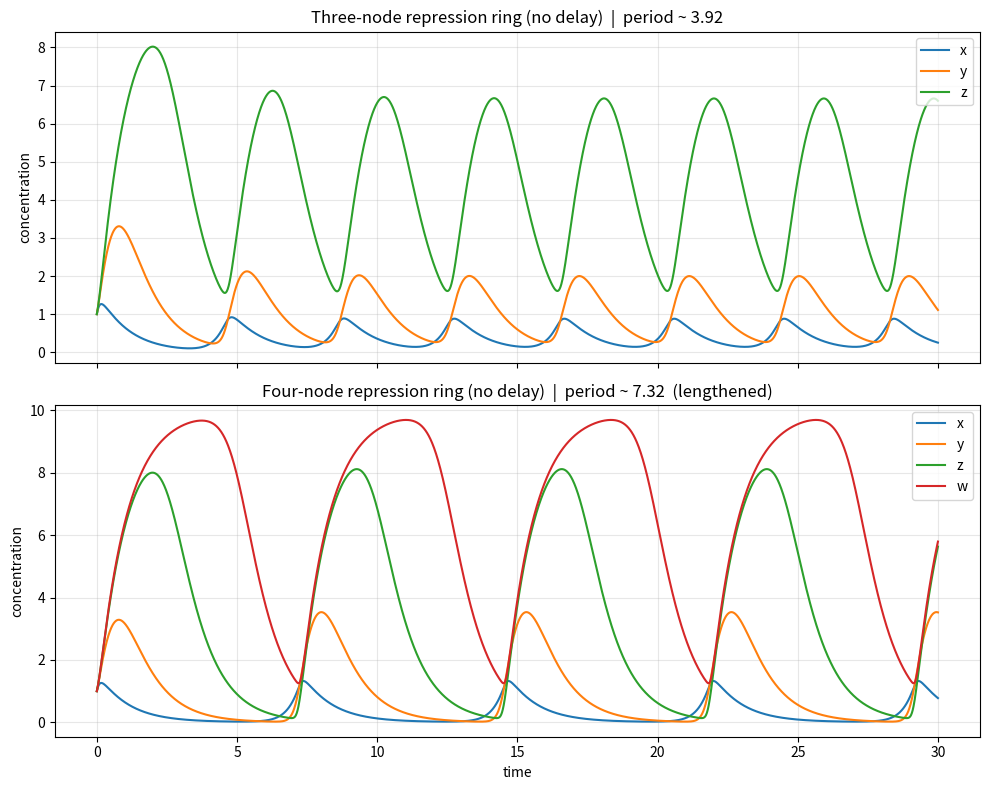

Write Python code to recreate this figure. (Note: this script raises an exception after producing the figure.)
import numpy as np
import matplotlib
matplotlib.use("Agg")
import matplotlib.pyplot as plt

# -------------------------------------------------------------------
# Generic multi-variable Heun integrator (predictor-corrector, no delay)
# -------------------------------------------------------------------
def heun(f, x0, dt, t_end):
    n_steps = int(round(t_end / dt))
    t = np.linspace(0.0, n_steps * dt, n_steps + 1)
    X = np.zeros((n_steps + 1, len(x0)))
    X[0] = x0
    for k in range(n_steps):
        xk = X[k]
        f1 = f(xk)                       # slope at current point
        x_pred = xk + dt * f1            # Euler predictor step
        f2 = f(x_pred)                   # slope at predicted point
        X[k + 1] = xk + 0.5 * dt * (f1 + f2)  # average the two slopes (corrector)
    return t, X

# Hill functions (coefficient 3), all with unit degradation
def hill_act(u):  # activation:  u^3 / (1 + u^3)
    return u**3 / (1.0 + u**3)

def hill_rep(u):  # repression:  1 / (1 + u^3)
    return 1.0 / (1.0 + u**3)

# -------------------------------------------------------------------
# Three-node ring: X -| activates Y -> Z, Z represses X
# -------------------------------------------------------------------
g = h = l = 10.0
def f3(s):
    x, y, z = s
    dx = g * hill_rep(z) - x        # Z represses X
    dy = h * hill_act(x) - y        # X activates Y
    dz = l * hill_act(y) - z        # Y activates Z
    return np.array([dx, dy, dz])

# -------------------------------------------------------------------
# Four-node ring: extra gene W inserted between Z and X
# -------------------------------------------------------------------
m = 10.0
def f4(s):
    x, y, z, w = s
    dx = g * hill_rep(w) - x        # W represses X
    dy = h * hill_act(x) - y        # X activates Y
    dz = l * hill_act(y) - z        # Y activates Z
    dw = m * hill_act(z) - w        # Z activates W
    return np.array([dx, dy, dz, dw])

# Integration settings
dt = 0.01
t_end = 30.0

# Run both rings from all-ones initial state
t3, X3 = heun(f3, np.array([1.0, 1.0, 1.0]), dt, t_end)
t4, X4 = heun(f4, np.array([1.0, 1.0, 1.0, 1.0]), dt, t_end)

# -------------------------------------------------------------------
# Estimate the oscillation period from successive peaks of x(t),
# using only the later part of the run (after transient decays)
# -------------------------------------------------------------------
def estimate_period(t, x):
    # discard the first third as transient
    start = len(t) // 3
    tt, xx = t[start:], x[start:]
    peaks = []
    for i in range(1, len(xx) - 1):
        if xx[i] > xx[i - 1] and xx[i] > xx[i + 1]:
            peaks.append(tt[i])
    if len(peaks) >= 2:
        return np.mean(np.diff(peaks))
    return float("nan")

period3 = estimate_period(t3, X3[:, 0])
period4 = estimate_period(t4, X4[:, 0])

print(f"Three-node ring: estimated period of x(t) = {period3:.4f} time units")
print(f"Four-node ring:  estimated period of x(t) = {period4:.4f} time units")
print(f"Period increase (four-node minus three-node) = {period4 - period3:.4f} time units")
print(f"Relative lengthening = {(period4 - period3) / period3 * 100:.2f} %")
print(f"Three-node ring oscillates without delay: {'YES' if not np.isnan(period3) else 'NO'}")
print(f"Adding a fourth node lengthens the period: {'YES' if period4 > period3 else 'NO'}")

# Confirmation of sustained oscillation: peak-to-trough amplitude in the tail
amp3 = X3[len(t3)//2:, 0].max() - X3[len(t3)//2:, 0].min()
amp4 = X4[len(t4)//2:, 0].max() - X4[len(t4)//2:, 0].min()
print(f"Three-node sustained x amplitude (late) = {amp3:.4f}")
print(f"Four-node sustained x amplitude (late)  = {amp4:.4f}")

# -------------------------------------------------------------------
# Time-series plots
# -------------------------------------------------------------------
fig, (ax1, ax2) = plt.subplots(2, 1, figsize=(10, 8), sharex=True)

ax1.plot(t3, X3[:, 0], label="x")
ax1.plot(t3, X3[:, 1], label="y")
ax1.plot(t3, X3[:, 2], label="z")
ax1.set_title(f"Three-node repression ring (no delay)  |  period ~ {period3:.2f}")
ax1.set_ylabel("concentration")
ax1.legend(loc="upper right")
ax1.grid(alpha=0.3)

ax2.plot(t4, X4[:, 0], label="x")
ax2.plot(t4, X4[:, 1], label="y")
ax2.plot(t4, X4[:, 2], label="z")
ax2.plot(t4, X4[:, 3], label="w")
ax2.set_title(f"Four-node repression ring (no delay)  |  period ~ {period4:.2f}  (lengthened)")
ax2.set_xlabel("time")
ax2.set_ylabel("concentration")
ax2.legend(loc="upper right")
ax2.grid(alpha=0.3)

fig.tight_layout()
plt.savefig("/private/tmp/claude-501/-Users-lvmy-neu-teaching-numericalR-numericalR/e8e9d206-e3a8-4079-be52-06334c0a89a5/scratchpad/eval/gen/4C.3.1_s1.png")

# One-sentence explanation of why the check confirms the result:
print("Explanation: Because the undelayed three-node ring already sustains oscillations "
      "and inserting a fourth intermediate gene lengthens the period without any explicit "
      "time delay, a chain of intermediate reactions reproduces the same lag that an "
      "explicit delay would impose, confirming that the two are interchangeable mechanisms.")
